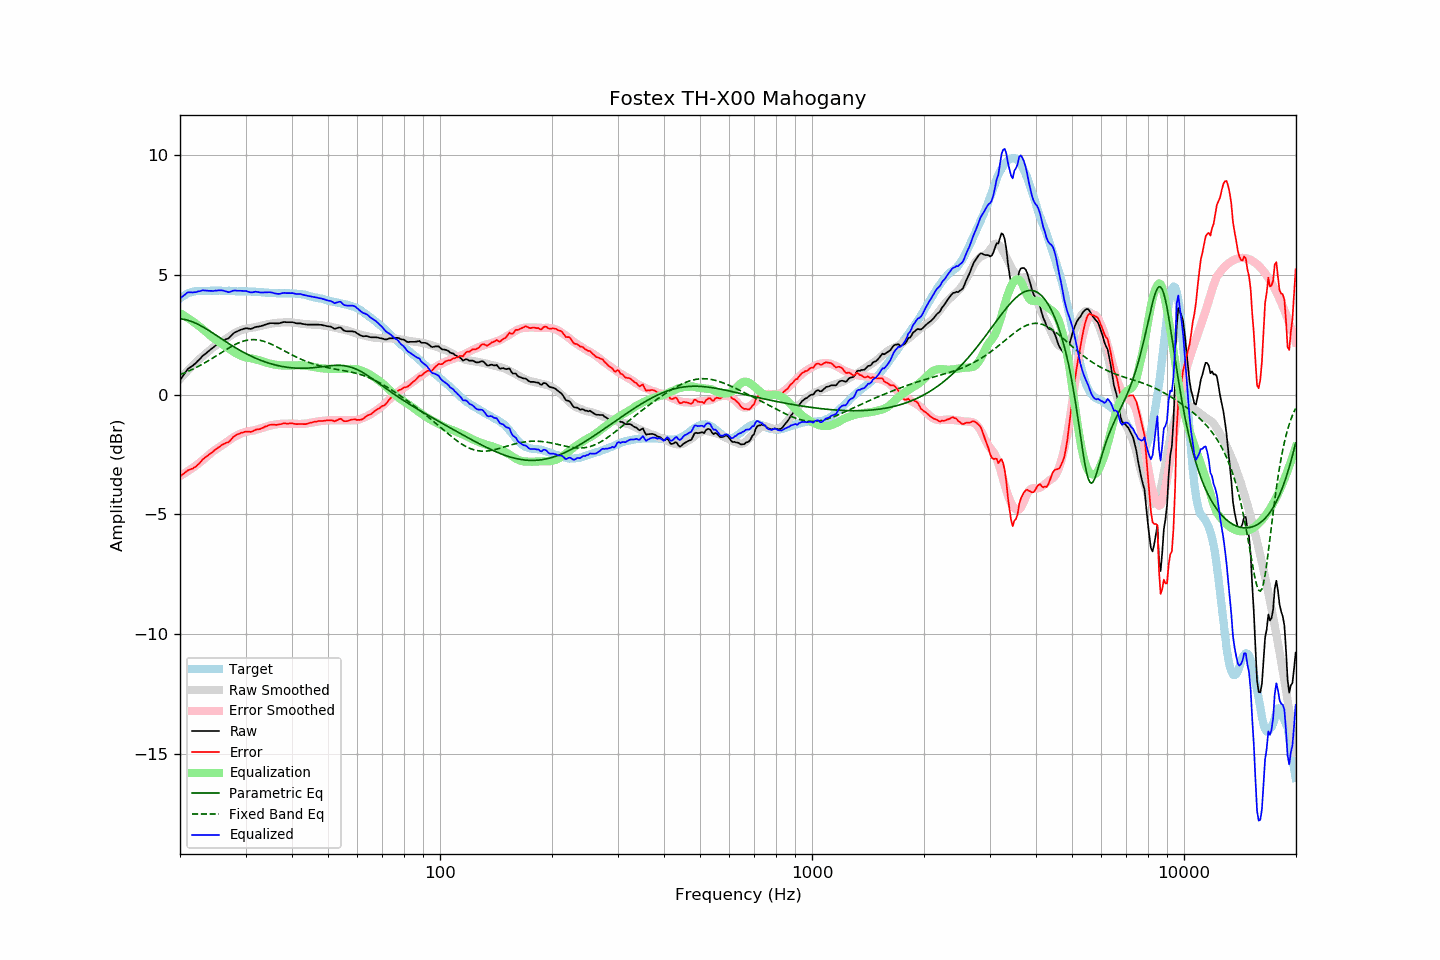

Data behind this chart, as committed beside it:
frequency, raw, error, smoothed, error_smoothed, equalization, parametric_eq, fixed_band_eq, equalized_raw, equalized_smoothed, target
20.00, 0.60, -3.42, 0.65, -3.40, 3.40, 3.16, 0.83, 4.00, 4.05, 4.02
20.20, 0.70, -3.37, 0.72, -3.36, 3.36, 3.15, 0.86, 4.06, 4.08, 4.07
20.40, 0.80, -3.31, 0.80, -3.32, 3.32, 3.14, 0.89, 4.12, 4.12, 4.11
20.61, 0.89, -3.26, 0.87, -3.28, 3.28, 3.13, 0.91, 4.16, 4.15, 4.14
20.81, 0.99, -3.20, 0.95, -3.23, 3.23, 3.12, 0.94, 4.22, 4.18, 4.19
21.02, 1.08, -3.15, 1.02, -3.19, 3.19, 3.10, 0.97, 4.27, 4.21, 4.23
21.23, 1.12, -3.13, 1.09, -3.14, 3.14, 3.08, 1.00, 4.26, 4.23, 4.25
21.44, 1.17, -3.10, 1.16, -3.10, 3.10, 3.05, 1.03, 4.27, 4.25, 4.27
21.66, 1.21, -3.08, 1.22, -3.05, 3.05, 3.03, 1.06, 4.26, 4.27, 4.29
21.87, 1.27, -3.03, 1.29, -3.00, 3.00, 3.00, 1.10, 4.27, 4.29, 4.30
22.09, 1.32, -3.00, 1.36, -2.95, 2.95, 2.97, 1.13, 4.27, 4.31, 4.32
22.31, 1.40, -2.93, 1.42, -2.90, 2.90, 2.94, 1.16, 4.30, 4.32, 4.33
22.54, 1.46, -2.87, 1.48, -2.85, 2.85, 2.91, 1.20, 4.31, 4.33, 4.33
22.76, 1.53, -2.80, 1.53, -2.80, 2.80, 2.87, 1.23, 4.33, 4.33, 4.33
22.99, 1.61, -2.71, 1.59, -2.74, 2.74, 2.83, 1.27, 4.35, 4.33, 4.32
23.22, 1.66, -2.66, 1.65, -2.69, 2.69, 2.79, 1.31, 4.35, 4.33, 4.32
23.45, 1.71, -2.61, 1.71, -2.63, 2.63, 2.75, 1.35, 4.34, 4.33, 4.32
23.69, 1.77, -2.56, 1.77, -2.57, 2.57, 2.71, 1.39, 4.34, 4.33, 4.33
23.92, 1.82, -2.50, 1.83, -2.51, 2.51, 2.67, 1.43, 4.33, 4.33, 4.32
24.16, 1.88, -2.45, 1.88, -2.45, 2.45, 2.63, 1.47, 4.33, 4.33, 4.33
24.40, 1.93, -2.41, 1.94, -2.39, 2.39, 2.58, 1.51, 4.32, 4.33, 4.34
24.65, 1.98, -2.35, 1.99, -2.34, 2.34, 2.54, 1.55, 4.32, 4.33, 4.33
24.89, 2.04, -2.29, 2.03, -2.30, 2.30, 2.50, 1.59, 4.34, 4.33, 4.33
25.14, 2.08, -2.25, 2.08, -2.26, 2.26, 2.45, 1.64, 4.34, 4.33, 4.33
25.39, 2.14, -2.20, 2.12, -2.21, 2.21, 2.41, 1.68, 4.35, 4.33, 4.34
25.65, 2.18, -2.16, 2.17, -2.17, 2.17, 2.36, 1.72, 4.35, 4.33, 4.34
25.91, 2.23, -2.10, 2.21, -2.12, 2.12, 2.32, 1.77, 4.35, 4.33, 4.33
26.16, 2.26, -2.07, 2.26, -2.07, 2.07, 2.27, 1.81, 4.33, 4.33, 4.33
26.43, 2.29, -2.03, 2.30, -2.03, 2.03, 2.23, 1.85, 4.32, 4.33, 4.32
26.69, 2.32, -2.00, 2.35, -1.98, 1.98, 2.19, 1.89, 4.30, 4.33, 4.32
26.96, 2.34, -1.99, 2.39, -1.93, 1.93, 2.14, 1.93, 4.27, 4.32, 4.33
27.23, 2.40, -1.93, 2.44, -1.88, 1.88, 2.10, 1.97, 4.28, 4.32, 4.33
27.50, 2.47, -1.86, 2.48, -1.84, 1.84, 2.06, 2.01, 4.31, 4.32, 4.33
27.77, 2.54, -1.78, 2.52, -1.79, 1.79, 2.02, 2.05, 4.33, 4.32, 4.32
28.05, 2.59, -1.73, 2.56, -1.75, 1.75, 1.98, 2.08, 4.34, 4.32, 4.32
28.33, 2.62, -1.68, 2.60, -1.71, 1.71, 1.94, 2.11, 4.34, 4.31, 4.30
28.62, 2.65, -1.65, 2.63, -1.68, 1.68, 1.90, 2.14, 4.33, 4.31, 4.30
28.90, 2.68, -1.63, 2.66, -1.65, 1.65, 1.86, 2.17, 4.33, 4.31, 4.31
29.19, 2.71, -1.59, 2.69, -1.62, 1.62, 1.82, 2.20, 4.33, 4.31, 4.30
29.48, 2.73, -1.59, 2.71, -1.59, 1.59, 1.78, 2.22, 4.32, 4.31, 4.32
29.78, 2.75, -1.56, 2.73, -1.57, 1.57, 1.75, 2.24, 4.32, 4.31, 4.31
30.08, 2.77, -1.54, 2.75, -1.55, 1.55, 1.71, 2.26, 4.32, 4.30, 4.31
30.38, 2.76, -1.54, 2.76, -1.54, 1.54, 1.68, 2.27, 4.30, 4.30, 4.30
30.68, 2.75, -1.55, 2.77, -1.53, 1.53, 1.64, 2.28, 4.28, 4.30, 4.30
30.99, 2.74, -1.56, 2.78, -1.52, 1.52, 1.61, 2.29, 4.26, 4.30, 4.30
31.30, 2.76, -1.53, 2.79, -1.51, 1.51, 1.58, 2.29, 4.27, 4.29, 4.29
31.61, 2.79, -1.50, 2.80, -1.49, 1.49, 1.55, 2.29, 4.28, 4.29, 4.29
31.93, 2.82, -1.47, 2.81, -1.47, 1.47, 1.52, 2.29, 4.29, 4.29, 4.29
32.24, 2.83, -1.45, 2.83, -1.45, 1.45, 1.49, 2.28, 4.28, 4.28, 4.28
32.57, 2.84, -1.44, 2.85, -1.43, 1.43, 1.46, 2.27, 4.27, 4.28, 4.28
32.89, 2.85, -1.43, 2.86, -1.41, 1.41, 1.44, 2.26, 4.26, 4.27, 4.28
33.22, 2.87, -1.40, 2.88, -1.39, 1.39, 1.41, 2.24, 4.26, 4.27, 4.27
33.55, 2.89, -1.37, 2.90, -1.37, 1.37, 1.39, 2.23, 4.26, 4.26, 4.26
33.89, 2.92, -1.33, 2.91, -1.35, 1.35, 1.36, 2.20, 4.27, 4.26, 4.25
34.23, 2.94, -1.32, 2.93, -1.33, 1.33, 1.34, 2.18, 4.27, 4.25, 4.26
34.57, 2.96, -1.28, 2.94, -1.31, 1.31, 1.32, 2.15, 4.27, 4.25, 4.24
34.92, 2.98, -1.26, 2.95, -1.29, 1.29, 1.30, 2.13, 4.27, 4.24, 4.24
35.27, 2.98, -1.26, 2.96, -1.28, 1.28, 1.28, 2.10, 4.26, 4.24, 4.24
35.62, 2.98, -1.25, 2.97, -1.26, 1.26, 1.26, 2.06, 4.24, 4.24, 4.23
35.97, 2.97, -1.26, 2.98, -1.25, 1.25, 1.24, 2.03, 4.22, 4.23, 4.23
... 635 more rows
